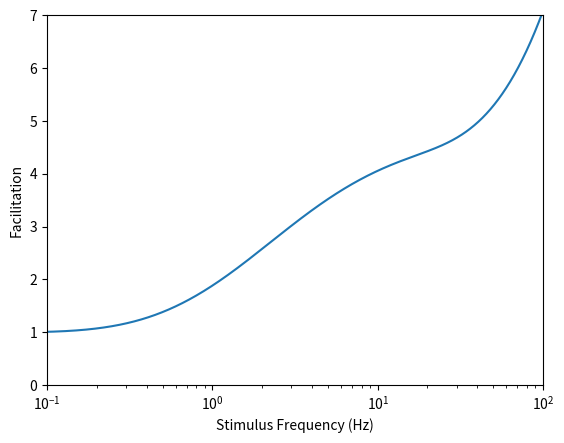

Generate this figure with matplotlib:
#   -------------------------------------------------------------------
# 
#    Program to compute facilitation in a model of the residual bound
#    calcium hypothesis of synaptic plasticity.
# 
#    For Chapter 8, Fig. 8.9 of
#    Keener and Sneyd, Mathematical Physiology, 3rd Edition, Springer.
#  
# [redacted]
#  
#   ------------------------------------------------------------------- 

import numpy as np
import matplotlib.pyplot as plt

tpcp = 200
k1 = 3.75e-3
k2 = 2.5e-3
k3 = 5e-4

km1 = 4e-4  # time units are ms
km2 = 1e-3
km3 = 0.1
K1 = km1 / k1
K2 = km2 / k2
K3 = km3 / k3

T = np.arange(1 / 0.186, 10000, 0.001)
a1 = np.exp(-km1 * (T + tpcp / K1))
a2 = np.exp(-km2 * (T + tpcp / K2))
a3 = np.exp(-km3 * (T + tpcp / K3))

Fmax = (1 / (1 - a1)) * (1 / (1 - a2)) * (1 / (1 - a3))

plt.semilogx(1000 / T, Fmax)  # the factor 1000 is to convert to Hertz = s^{-1}
plt.xlabel('Stimulus Frequency (Hz)')
plt.ylabel('Facilitation')
plt.axis([0.1, 100, 0, 7])
plt.show()
